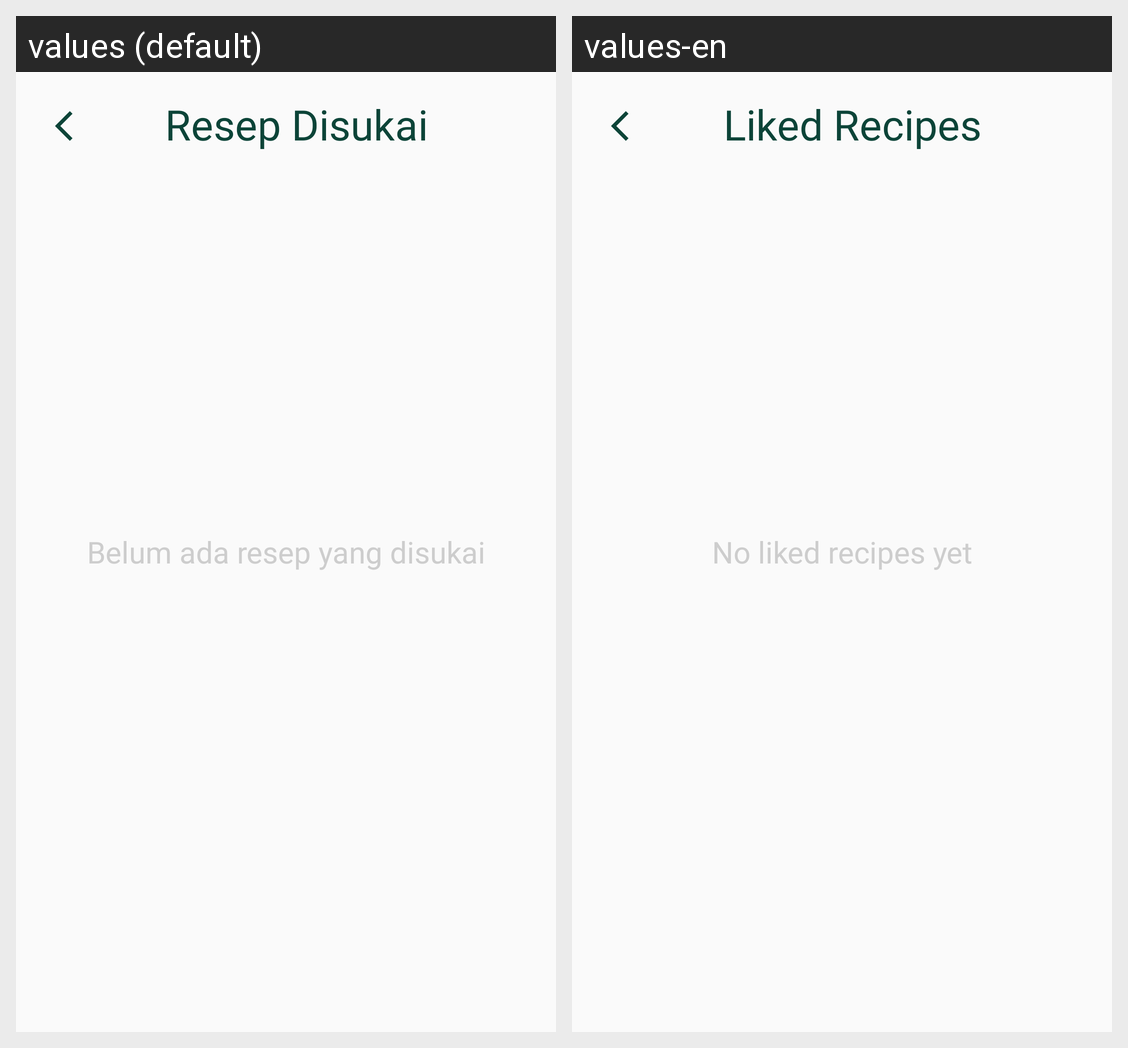

Translations of the strings shown on this Android screen, per locale in the grid:
Android screen res/layout/fragment_saved_menu.xml rendered under 2 locales, left to right: values (default), values-en. Device: Nexus 5 (rendered at 1080×1920; each locale shown at half size, 540×960, under a caption strip naming it); theme Theme.AppProj.
Strings drawn on this screen, with the default value and each locale's value (text and hints the layout hard-codes, and strings that could not be matched under every locale, appear in the picture but are not listed):

resep_disukai
  values: Resep Disukai
  values-en: Liked Recipes

empty_state
  values: Belum ada resep yang disukai
  values-en: No liked recipes yet
